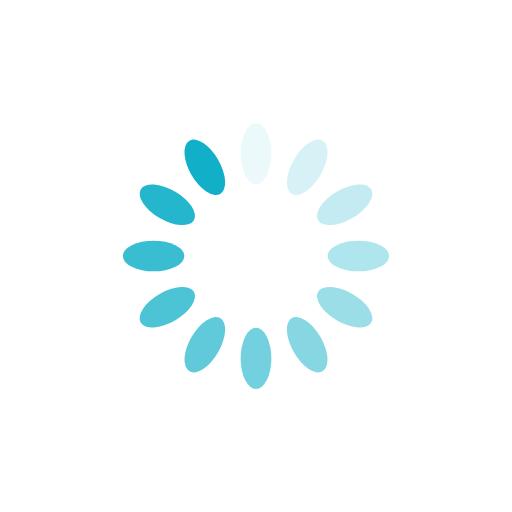
t = 0.00 s
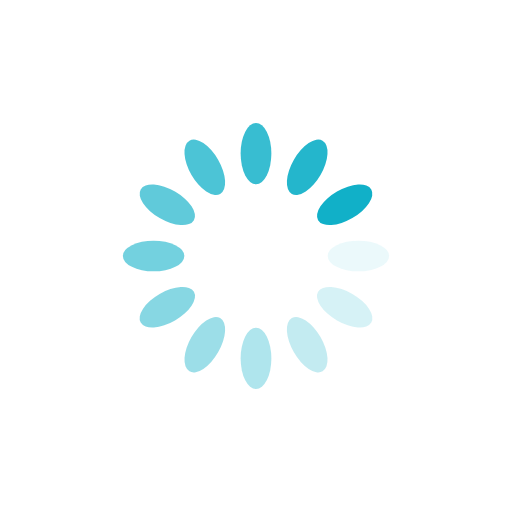
t = 0.25 s
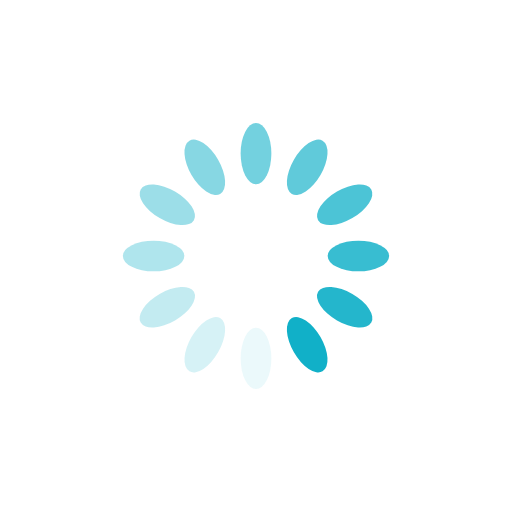
t = 0.50 s
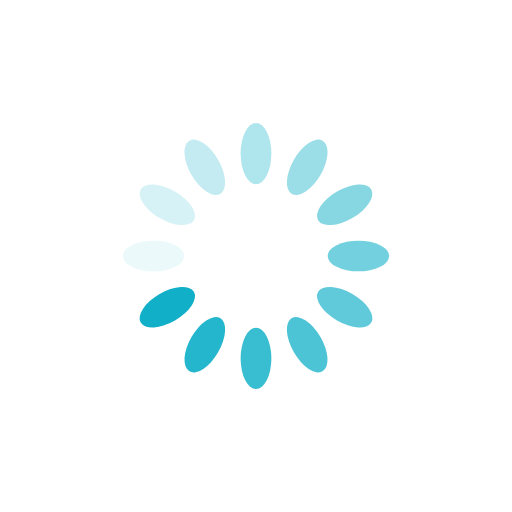
t = 0.75 s

The animated SVG that drew these frames (rendered in a browser with its animation timeline set to each time). Animation: 12 SMIL elements (animate=12); one cycle of 1.00 s, repeats indefinitely.

<svg xmlns="http://www.w3.org/2000/svg" viewBox="0 0 100 100" preserveAspectRatio="xMidYMid" width="200" height="200" style="shape-rendering: auto; display: block; background: transparent;" xmlns:xlink="http://www.w3.org/1999/xlink"><g><g transform="rotate(0 50 50)">
  <rect x="47" y="24" rx="3" ry="6" width="6" height="12" fill="#11b0c8">
    <animate attributeName="opacity" values="1;0" keyTimes="0;1" dur="1s" begin="-0.9166666666666666s" repeatCount="indefinite"></animate>
  </rect>
</g><g transform="rotate(30 50 50)">
  <rect x="47" y="24" rx="3" ry="6" width="6" height="12" fill="#11b0c8">
    <animate attributeName="opacity" values="1;0" keyTimes="0;1" dur="1s" begin="-0.8333333333333334s" repeatCount="indefinite"></animate>
  </rect>
</g><g transform="rotate(60 50 50)">
  <rect x="47" y="24" rx="3" ry="6" width="6" height="12" fill="#11b0c8">
    <animate attributeName="opacity" values="1;0" keyTimes="0;1" dur="1s" begin="-0.75s" repeatCount="indefinite"></animate>
  </rect>
</g><g transform="rotate(90 50 50)">
  <rect x="47" y="24" rx="3" ry="6" width="6" height="12" fill="#11b0c8">
    <animate attributeName="opacity" values="1;0" keyTimes="0;1" dur="1s" begin="-0.6666666666666666s" repeatCount="indefinite"></animate>
  </rect>
</g><g transform="rotate(120 50 50)">
  <rect x="47" y="24" rx="3" ry="6" width="6" height="12" fill="#11b0c8">
    <animate attributeName="opacity" values="1;0" keyTimes="0;1" dur="1s" begin="-0.5833333333333334s" repeatCount="indefinite"></animate>
  </rect>
</g><g transform="rotate(150 50 50)">
  <rect x="47" y="24" rx="3" ry="6" width="6" height="12" fill="#11b0c8">
    <animate attributeName="opacity" values="1;0" keyTimes="0;1" dur="1s" begin="-0.5s" repeatCount="indefinite"></animate>
  </rect>
</g><g transform="rotate(180 50 50)">
  <rect x="47" y="24" rx="3" ry="6" width="6" height="12" fill="#11b0c8">
    <animate attributeName="opacity" values="1;0" keyTimes="0;1" dur="1s" begin="-0.4166666666666667s" repeatCount="indefinite"></animate>
  </rect>
</g><g transform="rotate(210 50 50)">
  <rect x="47" y="24" rx="3" ry="6" width="6" height="12" fill="#11b0c8">
    <animate attributeName="opacity" values="1;0" keyTimes="0;1" dur="1s" begin="-0.3333333333333333s" repeatCount="indefinite"></animate>
  </rect>
</g><g transform="rotate(240 50 50)">
  <rect x="47" y="24" rx="3" ry="6" width="6" height="12" fill="#11b0c8">
    <animate attributeName="opacity" values="1;0" keyTimes="0;1" dur="1s" begin="-0.25s" repeatCount="indefinite"></animate>
  </rect>
</g><g transform="rotate(270 50 50)">
  <rect x="47" y="24" rx="3" ry="6" width="6" height="12" fill="#11b0c8">
    <animate attributeName="opacity" values="1;0" keyTimes="0;1" dur="1s" begin="-0.16666666666666666s" repeatCount="indefinite"></animate>
  </rect>
</g><g transform="rotate(300 50 50)">
  <rect x="47" y="24" rx="3" ry="6" width="6" height="12" fill="#11b0c8">
    <animate attributeName="opacity" values="1;0" keyTimes="0;1" dur="1s" begin="-0.08333333333333333s" repeatCount="indefinite"></animate>
  </rect>
</g><g transform="rotate(330 50 50)">
  <rect x="47" y="24" rx="3" ry="6" width="6" height="12" fill="#11b0c8">
    <animate attributeName="opacity" values="1;0" keyTimes="0;1" dur="1s" begin="0s" repeatCount="indefinite"></animate>
  </rect>
</g><g></g></g><!-- [ldio] generated by https://loading.io --></svg>
